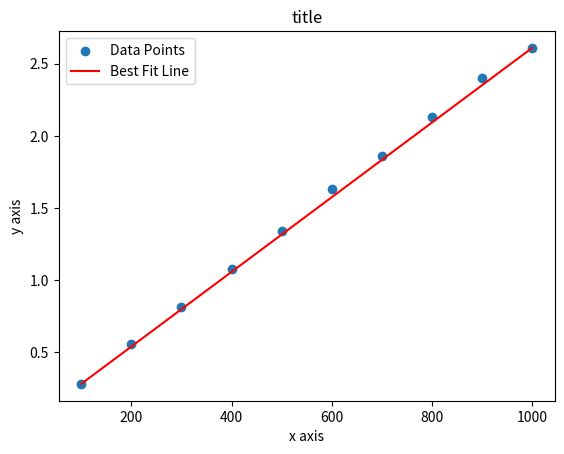

Recreate this plot in Python.
import matplotlib.pyplot as plt
import numpy as np

def create_scatter_plot_with_best_fit_line(x_values, y_values):
    plt.scatter(x_values, y_values, label='Data Points')
    
    #gradient
    min_index = np.argmin(x_values)
    max_index = np.argmax(x_values)
    x1, y1 = x_values[min_index], y_values[min_index]
    x2, y2 = x_values[max_index], y_values[max_index]
    gradient = (y2 - y1) / (x2 - x1)
    y_intercept = y1 - gradient * x1
    print(f"Gradient: {gradient}, Y-Intercept: {y_intercept}")

    #lobf
    best_fit_line = [gradient * x + y_intercept for x in x_values]
    plt.plot(x_values, best_fit_line, label='Best Fit Line', color='red')

    plt.xlabel('x axis')
    plt.ylabel('y axis')
    plt.title('title')
    plt.legend()
    plt.show()

#these values are from an Ohm's law experiment
x_values = [100, 200, 300, 400, 500, 600, 700, 800, 900, 1000]
y_values = [0.28, 0.56, 0.81, 1.08, 1.34, 1.63, 1.86, 2.13, 2.40, 2.61]

create_scatter_plot_with_best_fit_line(x_values, y_values)
